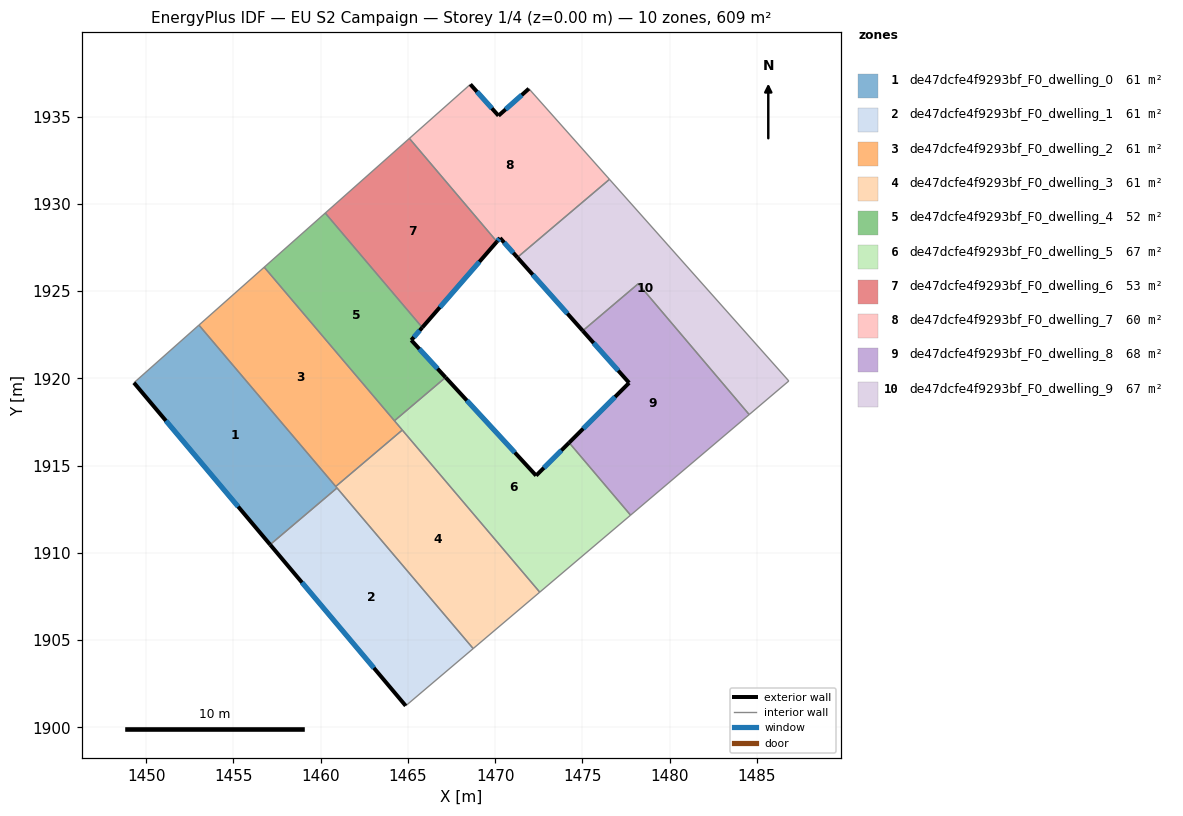
=== STOREY PLAN SPEC (per zone: floor XY polygon, exterior-wall plan segments, windows/doors) ===
zone 1: de47dcfe4f9293bf_F0_dwelling_0  (60.9 m²)
  floor: (1453.02, 1923.05) (1460.93, 1913.71) (1457.10, 1910.47) (1449.30, 1919.74)
  exterior wall: (1449.30, 1919.74) – (1457.10, 1910.47)  [12.1 m]
    window: (1451.13, 1917.57) – (1455.27, 1912.64)  [10.2 m²]
  interior walls: 4
zone 2: de47dcfe4f9293bf_F0_dwelling_1  (60.9 m²)
  floor: (1460.93, 1913.71) (1468.74, 1904.51) (1464.87, 1901.23) (1457.10, 1910.47)
  exterior wall: (1457.10, 1910.47) – (1464.87, 1901.23)  [12.1 m]
    window: (1458.93, 1908.30) – (1463.05, 1903.40)  [10.2 m²]
  interior walls: 3
zone 3: de47dcfe4f9293bf_F0_dwelling_2  (60.9 m²)
  floor: (1456.76, 1926.37) (1464.67, 1917.03) (1460.86, 1913.80) (1453.02, 1923.05)
  interior walls: 5
zone 4: de47dcfe4f9293bf_F0_dwelling_3  (60.9 m²)
  floor: (1464.67, 1917.03) (1472.55, 1907.74) (1468.74, 1904.51) (1460.86, 1913.80)
  interior walls: 5
zone 5: de47dcfe4f9293bf_F0_dwelling_4  (51.5 m²)
  floor: (1465.82, 1922.91) (1465.19, 1922.18) (1467.16, 1920.05) (1464.22, 1917.57) (1456.76, 1926.37) (1460.26, 1929.47)
  exterior wall: (1465.19, 1922.18) – (1465.82, 1922.91)  [1.0 m]
    window: (1465.34, 1922.35) – (1465.67, 1922.74)  [0.8 m²]
  exterior wall: (1467.16, 1920.05) – (1465.19, 1922.18)  [2.9 m]
    window: (1466.69, 1920.55) – (1465.65, 1921.68)  [2.4 m²]
  interior walls: 4
zone 6: de47dcfe4f9293bf_F0_dwelling_5  (66.6 m²)
  floor: (1474.23, 1916.31) (1477.76, 1912.16) (1472.55, 1907.74) (1464.22, 1917.57) (1467.16, 1920.05) (1472.34, 1914.42)
  exterior wall: (1472.34, 1914.42) – (1467.16, 1920.05)  [7.7 m]
    window: (1471.12, 1915.74) – (1468.37, 1918.73)  [6.5 m²]
  exterior wall: (1474.23, 1916.31) – (1472.34, 1914.42)  [2.7 m]
    window: (1473.79, 1915.87) – (1472.79, 1914.87)  [2.3 m²]
  interior walls: 5
zone 7: de47dcfe4f9293bf_F0_dwelling_6  (52.7 m²)
  floor: (1465.08, 1933.75) (1470.10, 1927.83) (1465.82, 1922.91) (1460.26, 1929.47)
  exterior wall: (1465.82, 1922.91) – (1470.10, 1927.83)  [6.5 m]
    window: (1466.82, 1924.07) – (1469.09, 1926.68)  [5.5 m²]
  interior walls: 3
zone 8: de47dcfe4f9293bf_F0_dwelling_7  (60.0 m²)
  floor: (1471.93, 1936.59) (1476.55, 1931.40) (1471.27, 1926.93) (1470.28, 1928.04) (1470.10, 1927.83) (1465.08, 1933.75) (1468.54, 1936.81) (1468.57, 1936.84) (1470.19, 1935.05)
  exterior wall: (1470.19, 1935.05) – (1468.57, 1936.84)  [2.4 m]
    window: (1469.81, 1935.47) – (1468.95, 1936.42)  [2.0 m²]
  exterior wall: (1471.93, 1936.59) – (1470.19, 1935.05)  [2.3 m]
    window: (1471.52, 1936.23) – (1470.60, 1935.41)  [2.0 m²]
  exterior wall: (1470.28, 1928.04) – (1471.27, 1926.93)  [1.5 m]
    window: (1470.51, 1927.78) – (1471.04, 1927.19)  [1.3 m²]
  exterior wall: (1470.10, 1927.83) – (1470.28, 1928.04)  [0.3 m]
    window: (1470.14, 1927.88) – (1470.23, 1927.99)  [0.2 m²]
  interior walls: 5
zone 9: de47dcfe4f9293bf_F0_dwelling_8  (67.5 m²)
  floor: (1478.20, 1925.42) (1484.55, 1917.92) (1477.76, 1912.16) (1474.23, 1916.31) (1477.67, 1919.74) (1475.02, 1922.72)
  exterior wall: (1475.02, 1922.72) – (1477.67, 1919.74)  [4.0 m]
    window: (1475.64, 1922.02) – (1477.05, 1920.44)  [3.4 m²]
  exterior wall: (1477.67, 1919.74) – (1474.23, 1916.31)  [4.9 m]
    window: (1476.87, 1918.93) – (1475.04, 1917.12)  [4.1 m²]
  interior walls: 4
zone 10: de47dcfe4f9293bf_F0_dwelling_9  (67.1 m²)
  floor: (1476.55, 1931.40) (1486.82, 1919.84) (1484.55, 1917.92) (1478.20, 1925.42) (1475.02, 1922.72) (1471.27, 1926.93)
  exterior wall: (1471.27, 1926.93) – (1475.02, 1922.72)  [5.6 m]
    window: (1472.15, 1925.94) – (1474.14, 1923.71)  [4.8 m²]
  interior walls: 5

=== DERIVED (storey summary) ===
Building: EU S2 Campaign
Storey: 1 of 4  (floor level z = 0.00 m)
Storey gross floor area: 609.0 m²
Zones on this storey: 10
  - de47dcfe4f9293bf_F0_dwelling_0: floor 60.9 m²; exterior wall 12.1 m (36.4 m²); 1 window(s) 10.2 m²; WWR 28.1%
  - de47dcfe4f9293bf_F0_dwelling_1: floor 60.9 m²; exterior wall 12.1 m (36.2 m²); 1 window(s) 10.2 m²; WWR 28.1%
  - de47dcfe4f9293bf_F0_dwelling_2: floor 60.9 m²
  - de47dcfe4f9293bf_F0_dwelling_3: floor 60.9 m²
  - de47dcfe4f9293bf_F0_dwelling_4: floor 51.5 m²; exterior wall 3.9 m (11.6 m²); 2 window(s) 3.3 m²; WWR 28.1%
  - de47dcfe4f9293bf_F0_dwelling_5: floor 66.6 m²; exterior wall 10.3 m (31.0 m²); 2 window(s) 8.7 m²; WWR 28.1%
  - de47dcfe4f9293bf_F0_dwelling_6: floor 52.7 m²; exterior wall 6.5 m (19.6 m²); 1 window(s) 5.5 m²; WWR 28.1%
  - de47dcfe4f9293bf_F0_dwelling_7: floor 60.0 m²; exterior wall 6.5 m (19.5 m²); 4 window(s) 5.5 m²; WWR 28.1%
  - de47dcfe4f9293bf_F0_dwelling_8: floor 67.5 m²; exterior wall 8.9 m (26.6 m²); 2 window(s) 7.5 m²; WWR 28.1%
  - de47dcfe4f9293bf_F0_dwelling_9: floor 67.1 m²; exterior wall 5.6 m (16.9 m²); 1 window(s) 4.8 m²; WWR 28.1%
Zone adjacency (shared interzone walls):
  - de47dcfe4f9293bf_F0_dwelling_0 ↔ de47dcfe4f9293bf_F0_dwelling_1
  - de47dcfe4f9293bf_F0_dwelling_0 ↔ de47dcfe4f9293bf_F0_dwelling_2
  - de47dcfe4f9293bf_F0_dwelling_0 ↔ de47dcfe4f9293bf_F0_dwelling_3
  - de47dcfe4f9293bf_F0_dwelling_1 ↔ de47dcfe4f9293bf_F0_dwelling_3
  - de47dcfe4f9293bf_F0_dwelling_2 ↔ de47dcfe4f9293bf_F0_dwelling_3
  - de47dcfe4f9293bf_F0_dwelling_2 ↔ de47dcfe4f9293bf_F0_dwelling_4
  - de47dcfe4f9293bf_F0_dwelling_2 ↔ de47dcfe4f9293bf_F0_dwelling_5
  - de47dcfe4f9293bf_F0_dwelling_3 ↔ de47dcfe4f9293bf_F0_dwelling_5
  - de47dcfe4f9293bf_F0_dwelling_4 ↔ de47dcfe4f9293bf_F0_dwelling_5
  - de47dcfe4f9293bf_F0_dwelling_4 ↔ de47dcfe4f9293bf_F0_dwelling_6
  - de47dcfe4f9293bf_F0_dwelling_5 ↔ de47dcfe4f9293bf_F0_dwelling_8
  - de47dcfe4f9293bf_F0_dwelling_6 ↔ de47dcfe4f9293bf_F0_dwelling_7
  - de47dcfe4f9293bf_F0_dwelling_7 ↔ de47dcfe4f9293bf_F0_dwelling_9
  - de47dcfe4f9293bf_F0_dwelling_8 ↔ de47dcfe4f9293bf_F0_dwelling_9